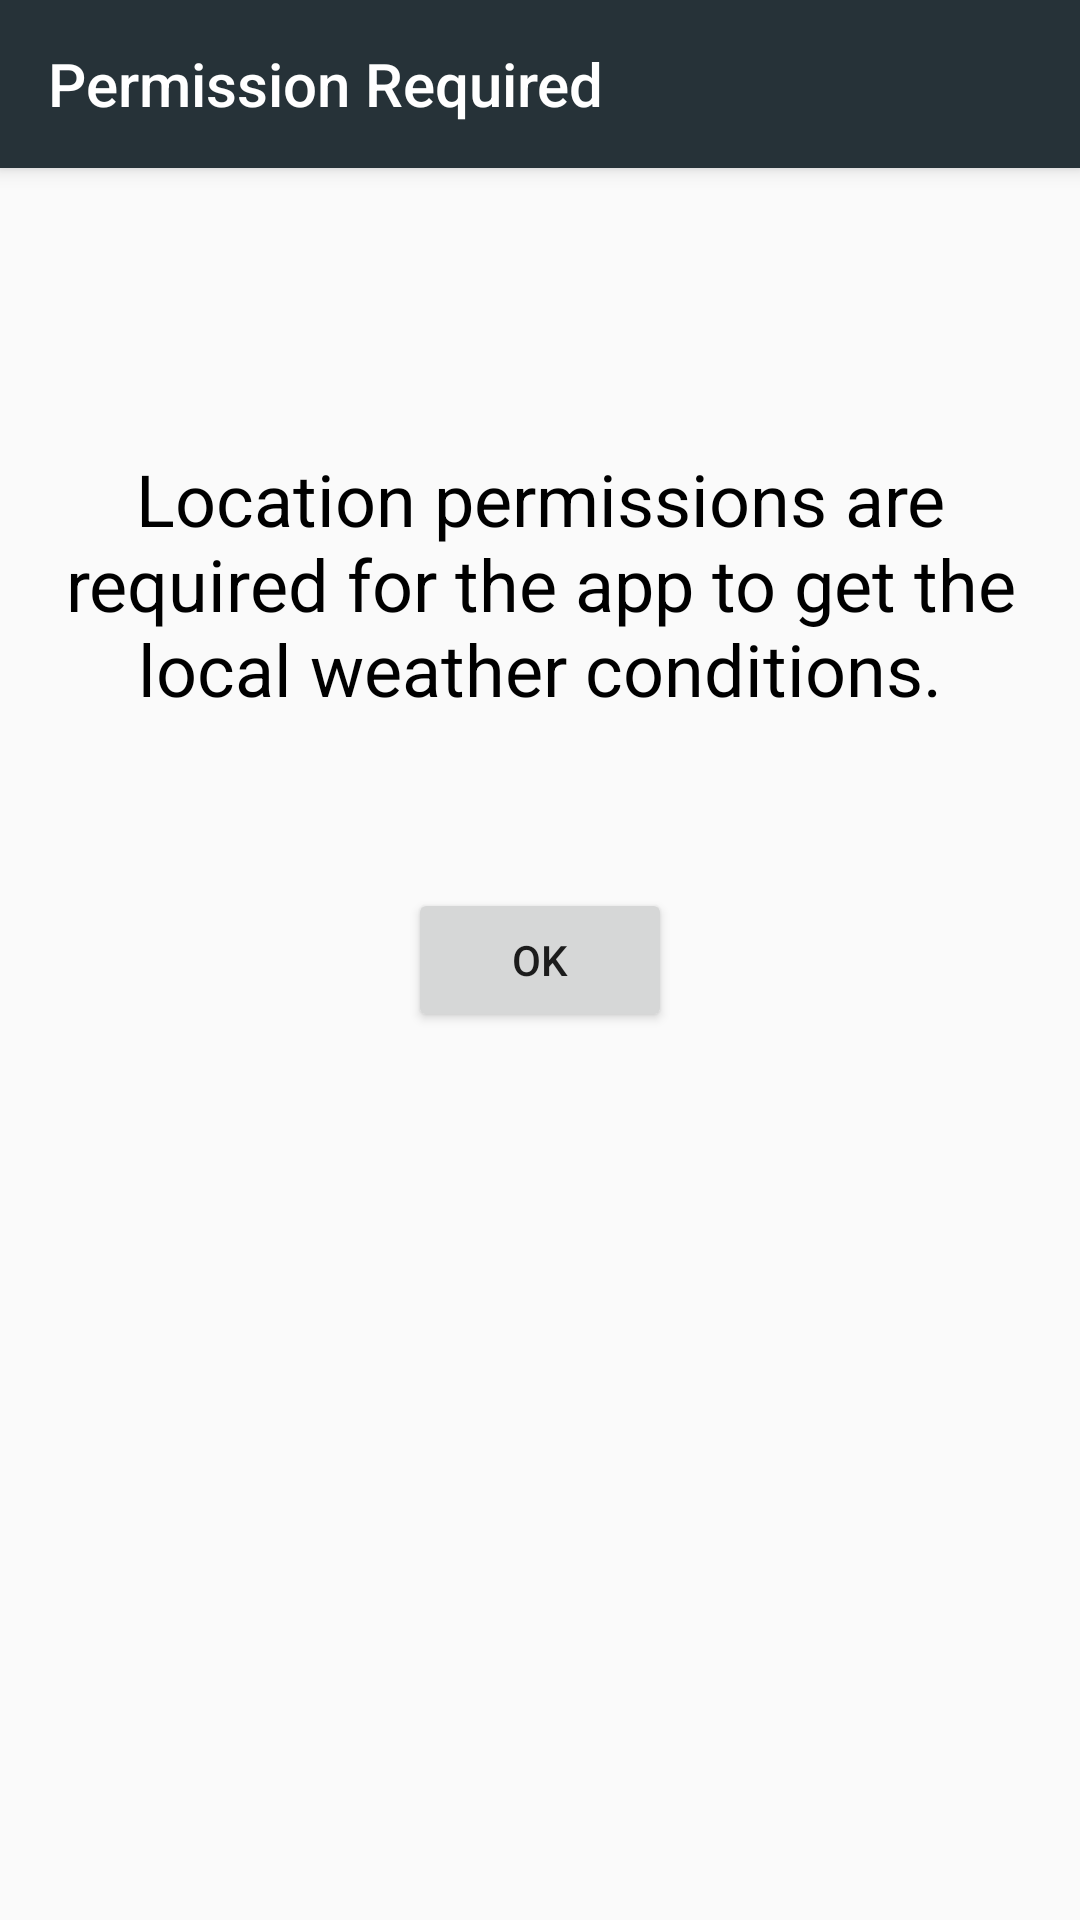

Android layout source for this screen:
<!-- AndroidManifest.xml: activity theme AppTheme.NoActionBar -->
<!-- res/layout/activity_permissions.xml -->
<?xml version="1.0" encoding="utf-8"?>
<android.support.design.widget.CoordinatorLayout
    xmlns:android="http://schemas.android.com/apk/res/android"
    xmlns:app="http://schemas.android.com/apk/res-auto"
    xmlns:tools="http://schemas.android.com/tools"
    android:layout_width="match_parent"
    android:layout_height="match_parent"
    tools:context="com.hunterdev.rideoutlook2.activities.PermissionsActivity">

    <android.support.design.widget.AppBarLayout
        android:layout_width="match_parent"
        android:layout_height="wrap_content"
        android:theme="@style/AppTheme.AppBarOverlay">

        <android.support.v7.widget.Toolbar
            android:id="@+id/toolbar"
            android:layout_width="match_parent"
            android:layout_height="wrap_content"
            app:popupTheme="@style/AppTheme.PopupOverlay"
            app:title="@string/permissions_explanation_title"/>

    </android.support.design.widget.AppBarLayout>

    <RelativeLayout
        android:layout_width="match_parent"
        android:layout_height="match_parent">

        <TextView
            android:id="@+id/permissionsText"
            android:layout_width="match_parent"
            android:layout_height="wrap_content"
            android:layout_marginEnd="@dimen/activity_horizontal_margin"
            android:layout_marginStart="@dimen/activity_horizontal_margin"
            android:layout_marginTop="150dp"
            android:gravity="center"
            android:text="@string/permissions_explanation_text"
            android:textColor="@color/black"
            android:textSize="24sp"/>

        <Button
            android:id="@+id/ok_button"
            android:layout_width="wrap_content"
            android:layout_height="wrap_content"
            android:layout_centerHorizontal="true"
            android:layout_centerVertical="true"
            android:layout_gravity="center"
            android:text="@string/button_ok_text"/>
    </RelativeLayout>

</android.support.design.widget.CoordinatorLayout>
<!-- resources referenced by this layout -->
<resources>
  <color name="black">#000000</color>
  <dimen name="activity_horizontal_margin">16dp</dimen>
  <string name="button_ok_text">OK</string>
  <string name="permissions_explanation_text">Location permissions are required for the app to get the local weather conditions.</string>
  <string name="permissions_explanation_title">Permission Required</string>
  <style name="AppTheme.AppBarOverlay" parent="ThemeOverlay.AppCompat.Dark.ActionBar" />
  <style name="AppTheme.PopupOverlay" parent="ThemeOverlay.AppCompat.Light" />
  <style name="AppTheme.NoActionBar">
          <item name="windowActionBar">false</item>
          <item name="windowNoTitle">true</item>
      </style>
</resources>
